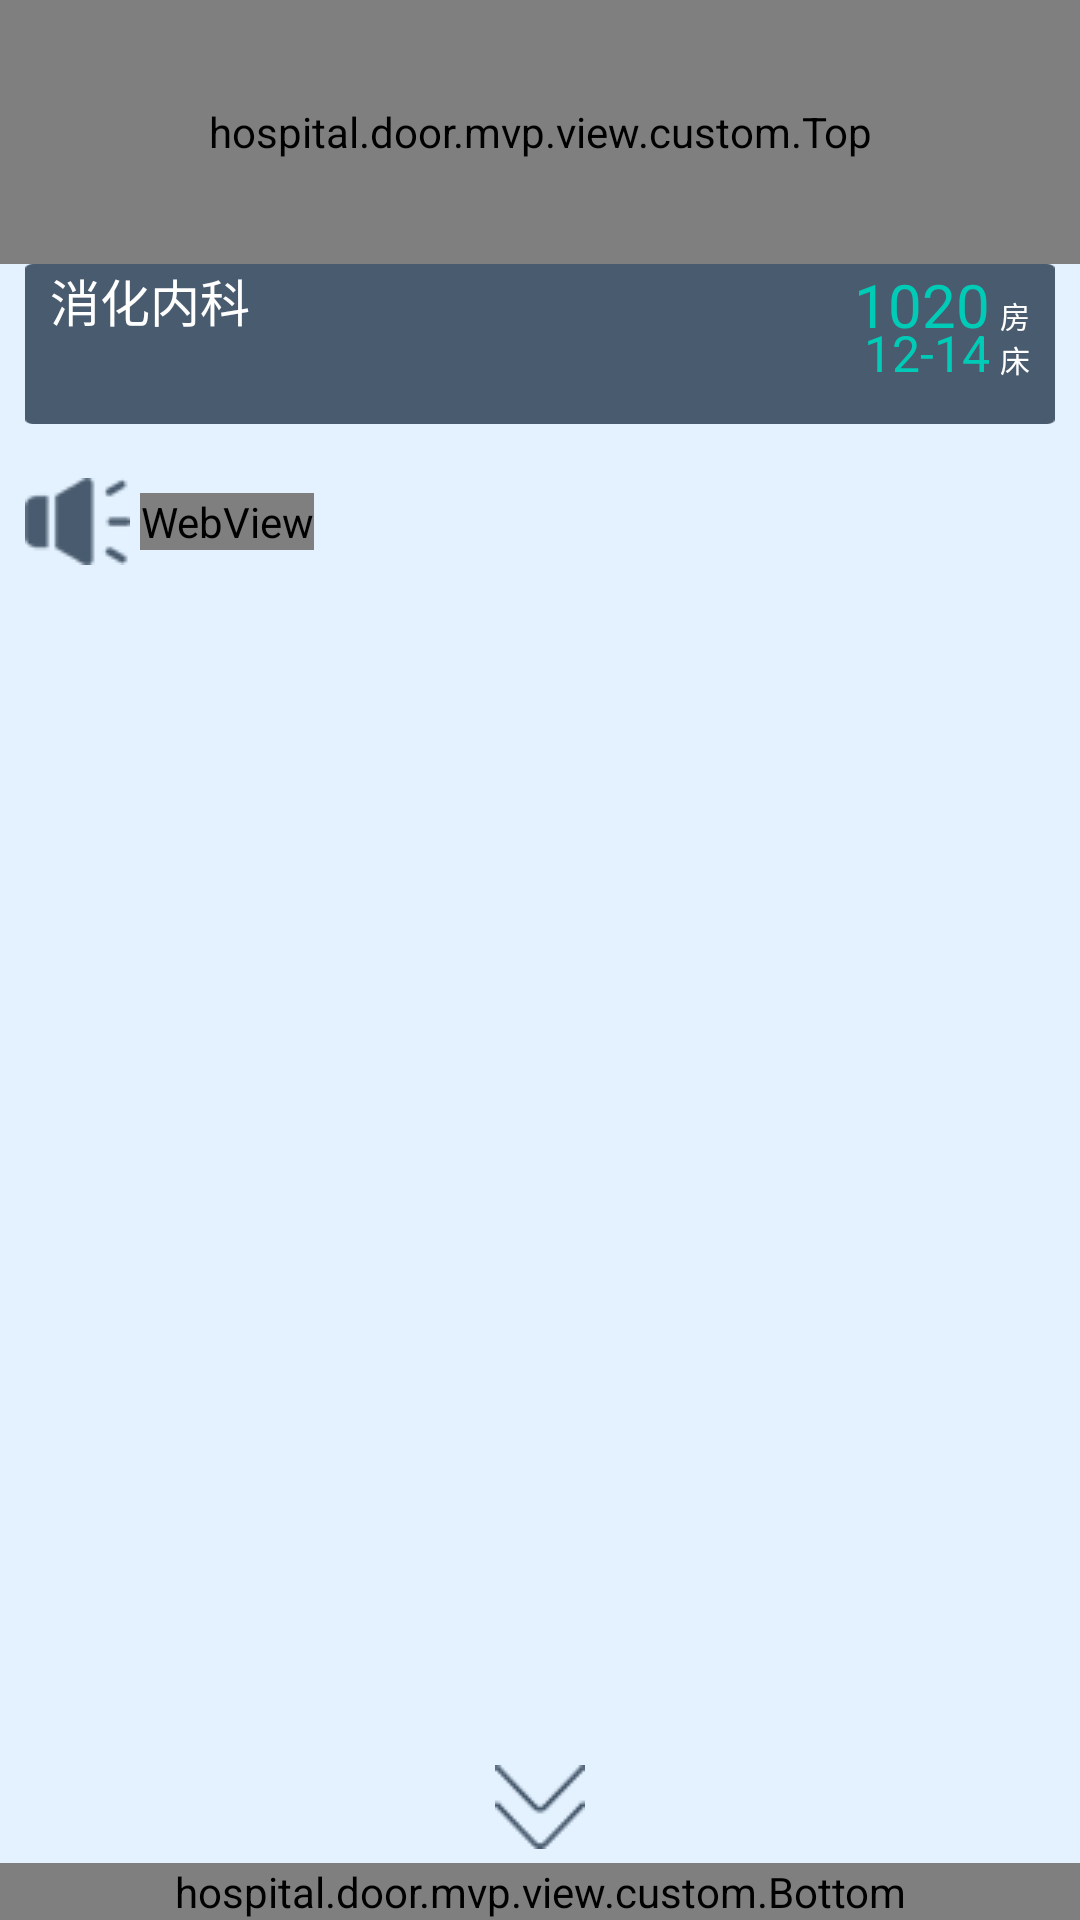

Write the Android layout XML for this screen, with the resource values it uses.
<!-- AndroidManifest.xml: application theme AppTheme -->
<!-- res/layout/activity_main.xml -->
<?xml version="1.0" encoding="utf-8"?>
<android.support.constraint.ConstraintLayout xmlns:android="http://schemas.android.com/apk/res/android"
    xmlns:app="http://schemas.android.com/apk/res-auto"
    xmlns:tools="http://schemas.android.com/tools"
    android:layout_width="match_parent"
    android:layout_height="match_parent">

    <hospital.door.mvp.view.custom.Top
        android:id="@+id/top"
        android:layout_width="match_parent"
        android:layout_height="88dp"
        app:layout_constraintLeft_toLeftOf="parent"
        app:layout_constraintTop_toTopOf="parent" />


    <android.support.constraint.ConstraintLayout
        android:id="@+id/title"
        android:layout_width="match_parent"
        android:layout_height="160px"
        android:layout_below="@+id/top"
        android:layout_marginLeft="25px"
        android:layout_marginRight="25px"
        android:background="@drawable/room_bg"
        android:paddingLeft="25px"
        android:paddingRight="25px"
        app:layout_constraintLeft_toLeftOf="parent"
        app:layout_constraintTop_toBottomOf="@+id/top">

        <TextView
            android:layout_width="wrap_content"
            android:layout_height="wrap_content"
            android:text="消化内科"
            android:textColor="@color/white"
            android:textSize="50px"
            app:layout_constraintLeft_toLeftOf="parent"
            app:layout_constraintTop_toTopOf="parent"
            app:layout_constraintHorizontal_bias="0.5"
            app:layout_constraintVertical_bias="0.5" />

        <TextView
            android:id="@+id/room"
            android:layout_width="wrap_content"
            android:layout_height="wrap_content"
            android:text="@string/room"
            android:textColor="@color/white"
            android:textSize="30px"
            app:layout_constraintBottom_toBottomOf="@+id/room_num"
            app:layout_constraintRight_toRightOf="parent" />

        <TextView
            android:id="@+id/room_num"
            android:layout_width="wrap_content"
            android:layout_height="wrap_content"
            android:layout_marginRight="10px"
            android:gravity="bottom"
            android:text="@string/room_num"
            android:textColor="@color/num"
            android:textSize="60px"
            app:layout_constraintBaseline_toBaselineOf="@+id/room"
            app:layout_constraintRight_toLeftOf="@+id/room"
            app:layout_constraintTop_toTopOf="parent" />

        <TextView
            android:id="@+id/bed"
            android:layout_width="wrap_content"
            android:layout_height="wrap_content"
            android:text="@string/bed"
            android:textColor="@color/white"
            android:textSize="30px"
            app:layout_constraintLeft_toLeftOf="@+id/room"
            app:layout_constraintTop_toBottomOf="@+id/room" />

        <TextView
            android:id="@+id/bed_num"
            android:layout_width="wrap_content"
            android:layout_height="wrap_content"
            android:layout_marginLeft="10dp"
            android:text="@string/bed_num"
            android:textColor="@color/num"
            android:textSize="50px"
            app:layout_constraintBaseline_toBaselineOf="@+id/bed"
            app:layout_constraintRight_toRightOf="@+id/room_num"
            app:layout_constraintTop_toBottomOf="@+id/room_num" />


    </android.support.constraint.ConstraintLayout>


    <ImageView
        android:id="@+id/marquee_icon"
        android:layout_width="wrap_content"
        android:layout_height="wrap_content"
        android:layout_marginLeft="25px"
        android:layout_marginTop="18dp"
        android:src="@drawable/marquee_icon"
        app:layout_constraintLeft_toLeftOf="parent"
        app:layout_constraintTop_toBottomOf="@+id/title" />

    <WebView
        android:id="@+id/marquee"
        android:layout_width="wrap_content"
        android:layout_height="wrap_content"
        android:layout_marginLeft="10px"
        app:layout_constraintHorizontal_chainStyle="spread"
        android:layout_marginRight="25px"
        android:scrollbars="none"
        app:layout_constraintBottom_toBottomOf="@+id/marquee_icon"
        app:layout_constraintLeft_toRightOf="@+id/marquee_icon"
        app:layout_constraintTop_toTopOf="@+id/marquee_icon" />


    <android.support.v7.widget.RecyclerView
        android:id="@+id/list"
        android:layout_width="match_parent"
        android:layout_height="0dp"
        app:layout_constraintHeight_percent="0.5"
        android:layout_marginLeft="25px"
        android:layout_marginTop="18px"
        android:layout_marginRight="25px"
        app:layout_constraintLeft_toLeftOf="parent"
        app:layout_constraintTop_toBottomOf="@+id/marquee_icon" />


    <hospital.door.mvp.view.custom.Bottom
        android:id="@+id/bottom"
        android:layout_width="match_parent"
        android:layout_height="wrap_content"
        app:layout_constraintBottom_toBottomOf="parent"
        app:layout_constraintLeft_toLeftOf="parent"
        app:layout_constraintRight_toRightOf="parent" />

    <ImageView
        android:id="@+id/more"
        android:layout_width="wrap_content"
        android:layout_height="wrap_content"
        android:layout_marginBottom="14px"
        android:background="@drawable/down_btn"
        app:layout_constraintBottom_toTopOf="@+id/bottom"
        app:layout_constraintLeft_toLeftOf="parent"
        app:layout_constraintRight_toRightOf="parent" />


</android.support.constraint.ConstraintLayout>
<!-- resources referenced by this layout -->
<resources>
  <color name="num">#00cbb6</color>
  <color name="white">#ffffff</color>
  <!-- drawable down_btn: png bitmap (drawable, 1575 bytes) -->
  <!-- drawable marquee_icon: png bitmap (drawable, 1472 bytes) -->
  <!-- drawable room_bg: png bitmap (drawable, 1678 bytes) -->
  <string name="bed">床</string>
  <string name="bed_num">12-14</string>
  <string name="room">房</string>
  <string name="room_num">1020</string>
  <style name="AppTheme" parent="Theme.AppCompat.Light.NoActionBar">
          
          <item name="colorPrimary">@color/colorPrimary</item>
          <item name="colorPrimaryDark">@color/colorPrimaryDark</item>
          <item name="colorAccent">@color/colorAccent</item>
          <item name="android:windowBackground">@drawable/theme_bg</item>
      </style>
  <color name="colorPrimary">#008577</color>
  <color name="colorPrimaryDark">#00574B</color>
  <color name="colorAccent">#D81B60</color>
  <!-- drawable theme_bg: jpg bitmap (drawable, 12011 bytes) -->
</resources>
